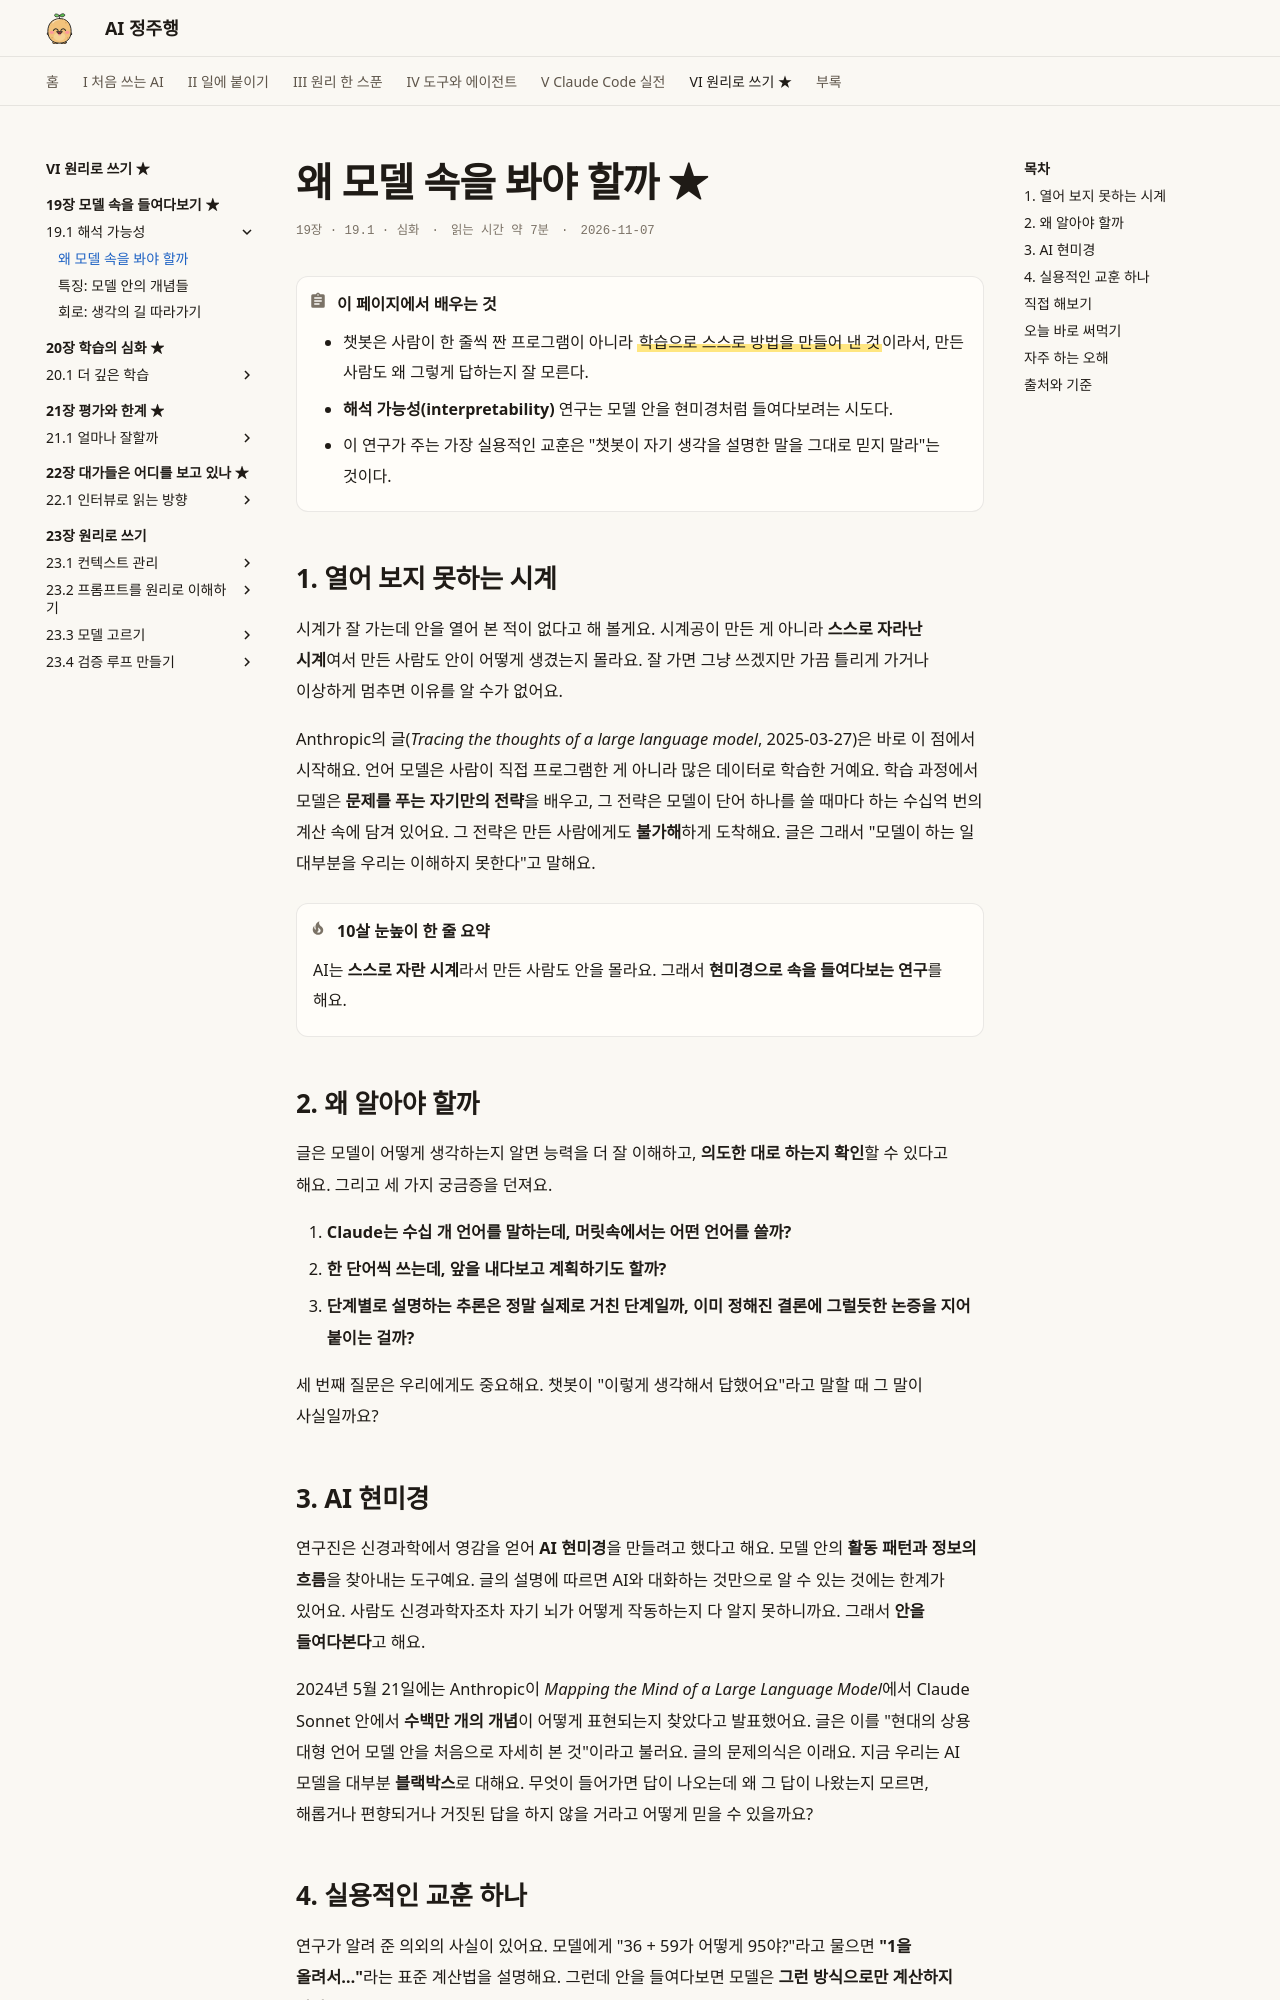

repository: AI-jungjuhang/AI-education · page: part6/ch19/interp-intro/index.html · generator: mkdocs

# 왜 모델 속을 봐야 할까 ★

<p class="ep-meta"><span>19장 · 19.1 · 심화</span><span>읽는 시간 약 7분</span><span>2026-11-07</span></p>

!!! abstract "이 페이지에서 배우는 것"
    - 챗봇은 사람이 한 줄씩 짠 프로그램이 아니라 ==학습으로 스스로 방법을 만들어 낸 것==이라서, 만든 사람도 왜 그렇게 답하는지 잘 모른다.
    - **해석 가능성(interpretability)** 연구는 모델 안을 현미경처럼 들여다보려는 시도다.
    - 이 연구가 주는 가장 실용적인 교훈은 "챗봇이 자기 생각을 설명한 말을 그대로 믿지 말라"는 것이다.

## 1. 열어 보지 못하는 시계

시계가 잘 가는데 안을 열어 본 적이 없다고 해 볼게요. 시계공이 만든 게 아니라 **스스로 자라난 시계**여서 만든 사람도 안이 어떻게 생겼는지 몰라요. 잘 가면 그냥 쓰겠지만 가끔 틀리게 가거나 이상하게 멈추면 이유를 알 수가 없어요.

Anthropic의 글(*Tracing the thoughts of a large language model*, 2025-03-27)은 바로 이 점에서 시작해요. 언어 모델은 사람이 직접 프로그램한 게 아니라 많은 데이터로 학습한 거예요. 학습 과정에서 모델은 **문제를 푸는 자기만의 전략**을 배우고, 그 전략은 모델이 단어 하나를 쓸 때마다 하는 수십억 번의 계산 속에 담겨 있어요. 그 전략은 만든 사람에게도 **불가해**하게 도착해요. 글은 그래서 "모델이 하는 일 대부분을 우리는 이해하지 못한다"고 말해요.

!!! tip "10살 눈높이 한 줄 요약"
    AI는 **스스로 자란 시계**라서 만든 사람도 안을 몰라요. 그래서 **현미경으로 속을 들여다보는 연구**를 해요.

## 2. 왜 알아야 할까

글은 모델이 어떻게 생각하는지 알면 능력을 더 잘 이해하고, **의도한 대로 하는지 확인**할 수 있다고 해요. 그리고 세 가지 궁금증을 던져요.

1. **Claude는 수십 개 언어를 말하는데, 머릿속에서는 어떤 언어를 쓸까?**
2. **한 단어씩 쓰는데, 앞을 내다보고 계획하기도 할까?**
3. **단계별로 설명하는 추론은 정말 실제로 거친 단계일까, 이미 정해진 결론에 그럴듯한 논증을 지어 붙이는 걸까?**

세 번째 질문은 우리에게도 중요해요. 챗봇이 "이렇게 생각해서 답했어요"라고 말할 때 그 말이 사실일까요?

## 3. AI 현미경

연구진은 신경과학에서 영감을 얻어 **AI 현미경**을 만들려고 했다고 해요. 모델 안의 **활동 패턴과 정보의 흐름**을 찾아내는 도구예요. 글의 설명에 따르면 AI와 대화하는 것만으로 알 수 있는 것에는 한계가 있어요. 사람도 신경과학자조차 자기 뇌가 어떻게 작동하는지 다 알지 못하니까요. 그래서 **안을 들여다본다**고 해요.

2024년 5월 21일에는 Anthropic이 *Mapping the Mind of a Large Language Model*에서 Claude Sonnet 안에서 **수백만 개의 개념**이 어떻게 표현되는지 찾았다고 발표했어요. 글은 이를 "현대의 상용 대형 언어 모델 안을 처음으로 자세히 본 것"이라고 불러요. 글의 문제의식은 이래요. 지금 우리는 AI 모델을 대부분 **블랙박스**로 대해요. 무엇이 들어가면 답이 나오는데 왜 그 답이 나왔는지 모르면, 해롭거나 편향되거나 거짓된 답을 하지 않을 거라고 어떻게 믿을 수 있을까요?
